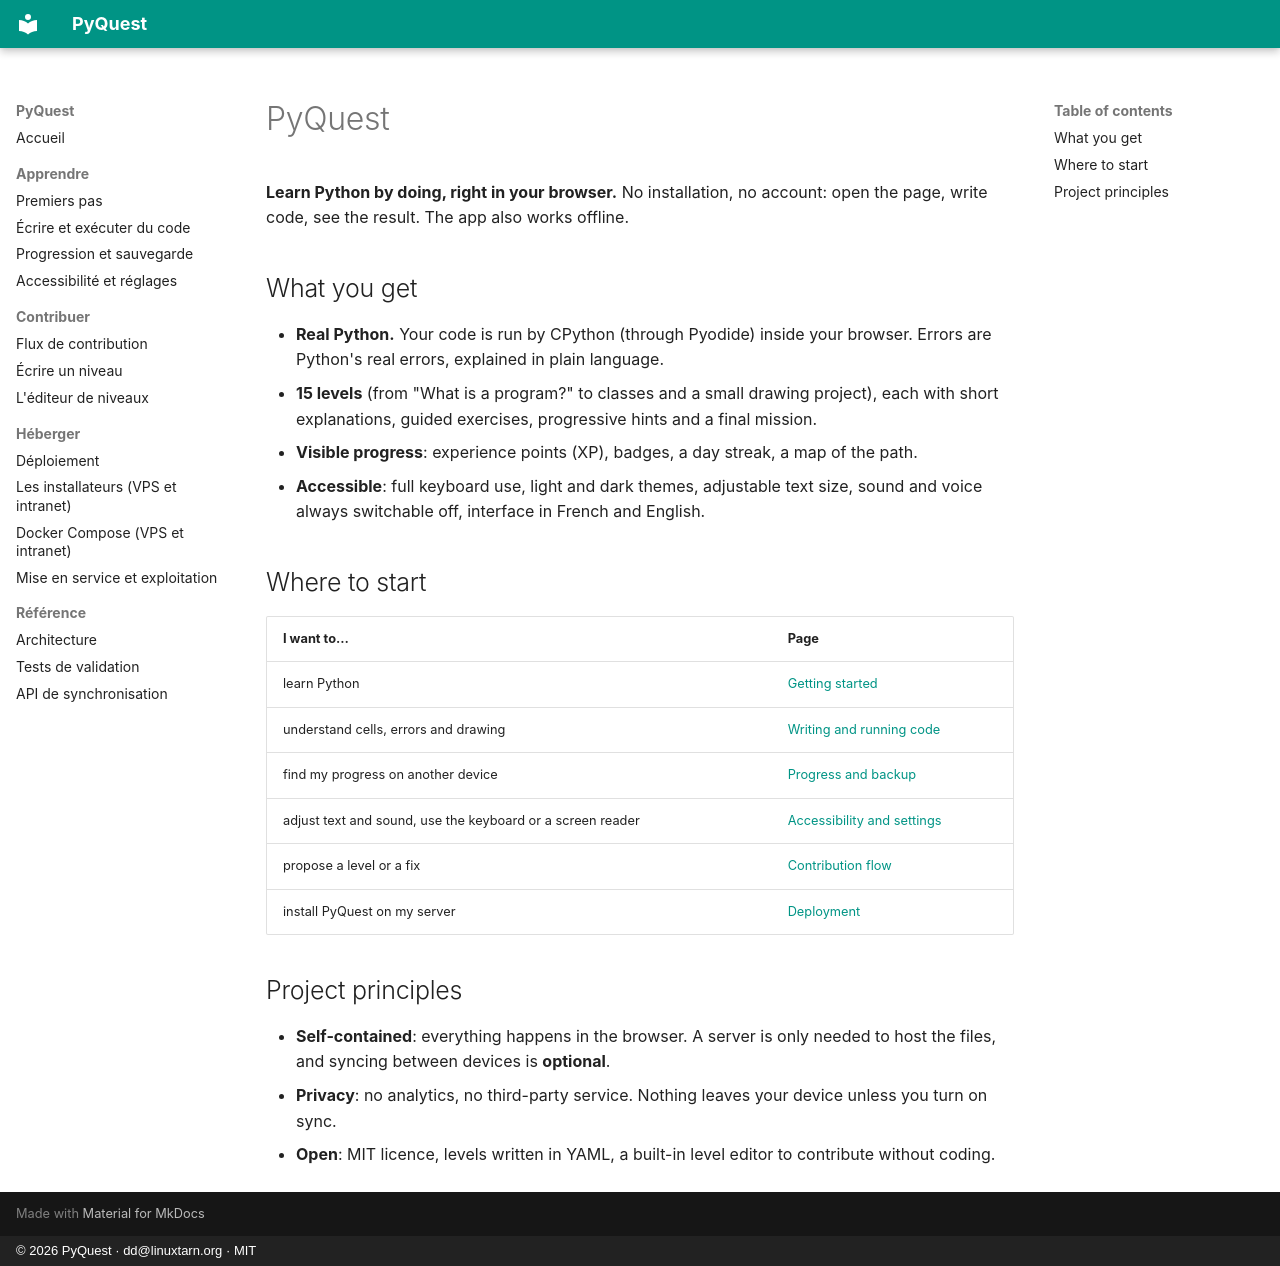

repository: deunix-educ/PyQuest · page: en/index.html · generator: mkdocs · copyright: © 2026 PyQuest · dd@linuxtarn.org · MIT

# PyQuest

**Learn Python by doing, right in your browser.** No installation, no account: open the page, write code, see
the result. The app also works offline.

## What you get

- **Real Python.** Your code is run by CPython (through Pyodide) inside your browser. Errors are Python's real
  errors, explained in plain language.
- **15 levels** (from "What is a program?" to classes and a small drawing project), each with short explanations,
  guided exercises, progressive hints and a final mission.
- **Visible progress**: experience points (XP), badges, a day streak, a map of the path.
- **Accessible**: full keyboard use, light and dark themes, adjustable text size, sound and voice always
  switchable off, interface in French and English.

## Where to start

| I want to… | Page |
|---|---|
| learn Python | [Getting started](learn/getting-started.md) |
| understand cells, errors and drawing | [Writing and running code](learn/code.md) |
| find my progress on another device | [Progress and backup](learn/progress.md) |
| adjust text and sound, use the keyboard or a screen reader | [Accessibility and settings](learn/accessibility.md) |
| propose a level or a fix | [Contribution flow](contribute/flow.md) |
| install PyQuest on my server | [Deployment](host/deploy.md) |

## Project principles

- **Self-contained**: everything happens in the browser. A server is only needed to host the files, and syncing
  between devices is **optional**.
- **Privacy**: no analytics, no third-party service. Nothing leaves your device unless you turn on sync.
- **Open**: MIT licence, levels written in YAML, a built-in level editor to contribute without coding.
